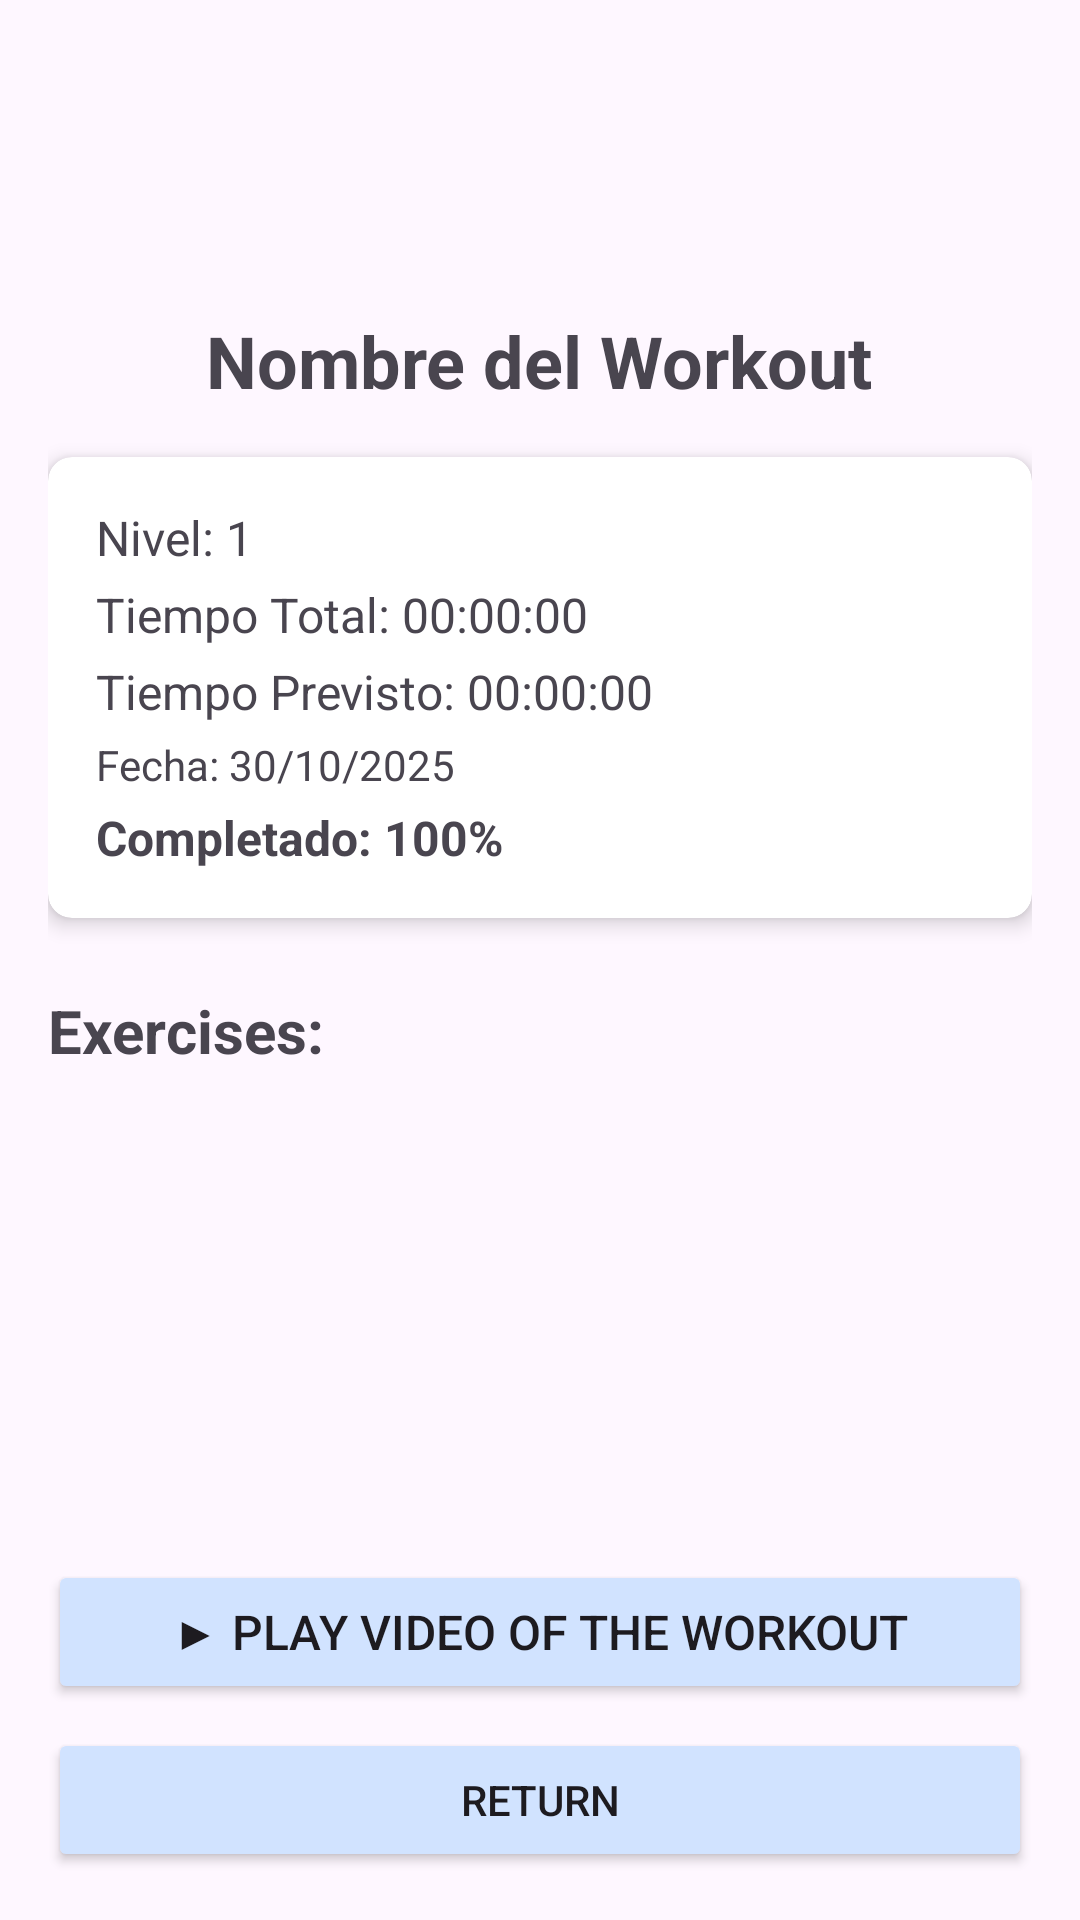

Write the Android layout XML for this screen, with the resource values it uses.
<!-- AndroidManifest.xml: application theme Theme.SpinningCat -->
<!-- res/layout/activity_workout_detail.xml -->
<?xml version="1.0" encoding="utf-8"?>
<ScrollView xmlns:android="http://schemas.android.com/apk/res/android"
    xmlns:app="http://schemas.android.com/apk/res-auto"
    android:layout_width="match_parent"
    android:layout_height="match_parent"
    android:fillViewport="true">

    <LinearLayout
        android:layout_width="match_parent"
        android:layout_height="wrap_content"
        android:orientation="vertical"
        android:padding="16dp">

        
        <ImageView
            android:id="@+id/ivLogo"
            android:layout_width="80dp"
            android:layout_height="80dp"
            android:layout_gravity="center_horizontal"
            android:src="@drawable/logo01"
            android:contentDescription="@string/logo_gimnasio"/>

        
        <TextView
            android:id="@+id/tvWorkoutNombre"
            android:layout_width="wrap_content"
            android:layout_height="wrap_content"
            android:layout_gravity="center_horizontal"
            android:text="Nombre del Workout"
            android:textSize="24sp"
            android:textStyle="bold"
            android:layout_marginTop="8dp"/>

        
        <androidx.cardview.widget.CardView
            android:layout_width="match_parent"
            android:layout_height="wrap_content"
            android:layout_marginTop="16dp"
            app:cardCornerRadius="8dp"
            app:cardElevation="4dp">

            <LinearLayout
                android:layout_width="match_parent"
                android:layout_height="wrap_content"
                android:orientation="vertical"
                android:padding="16dp">

                <TextView
                    android:id="@+id/tvNivel"
                    android:layout_width="wrap_content"
                    android:layout_height="wrap_content"
                    android:text="Nivel: 1"
                    android:textSize="16sp"/>

                <TextView
                    android:id="@+id/tvTiempoTotal"
                    android:layout_width="wrap_content"
                    android:layout_height="wrap_content"
                    android:layout_marginTop="4dp"
                    android:text="Tiempo Total: 00:00:00"
                    android:textSize="16sp"/>

                <TextView
                    android:id="@+id/tvTiempoPrevisto"
                    android:layout_width="wrap_content"
                    android:layout_height="wrap_content"
                    android:layout_marginTop="4dp"
                    android:text="Tiempo Previsto: 00:00:00"
                    android:textSize="16sp"/>

                <TextView
                    android:id="@+id/tvFecha"
                    android:layout_width="wrap_content"
                    android:layout_height="wrap_content"
                    android:layout_marginTop="4dp"
                    android:text="Fecha: 30/10/2025"
                    android:textSize="14sp"/>

                <TextView
                    android:id="@+id/tvPorcentaje"
                    android:layout_width="wrap_content"
                    android:layout_height="wrap_content"
                    android:layout_marginTop="4dp"
                    android:text="Completado: 100%"
                    android:textSize="16sp"
                    android:textStyle="bold"/>

            </LinearLayout>

        </androidx.cardview.widget.CardView>

        
        <TextView
            android:layout_width="wrap_content"
            android:layout_height="wrap_content"
            android:layout_marginTop="24dp"
            android:text="@string/ejercicios"
            android:textSize="20sp"
            android:textStyle="bold"/>

        
        <androidx.recyclerview.widget.RecyclerView
            android:id="@+id/rvEjercicios"
            android:layout_width="match_parent"
            android:layout_height="0dp"
            android:layout_weight="1"
            android:nestedScrollingEnabled="true" />

        
        <Button
            android:id="@+id/btnReproducirVideo"
            android:layout_width="match_parent"
            android:layout_height="wrap_content"
            android:layout_marginTop="16dp"
            android:text="@string/reproducir_video_del_workout"
            android:textSize="16sp"/>

        
        <Button
            android:id="@+id/btnVolver"
            android:layout_width="match_parent"
            android:layout_height="wrap_content"
            android:layout_marginTop="8dp"
            android:text="@string/goback"/>

    </LinearLayout>

</ScrollView>
<!-- resources referenced by this layout -->
<resources>
  <string name="ejercicios">Exercises:</string>
  <string name="goback">Return</string>
  <string name="logo_gimnasio">Gym logo</string>
  <string name="reproducir_video_del_workout">▶ Play video of the Workout</string>
  <style name="Theme.SpinningCat" parent="Base.Theme.SpinningCat" />
  <style name="Base.Theme.SpinningCat" parent="Theme.Material3.DayNight.NoActionBar">
          
          
          <item name="backgroundTint">#D1E3FF</item>
      </style>
</resources>
